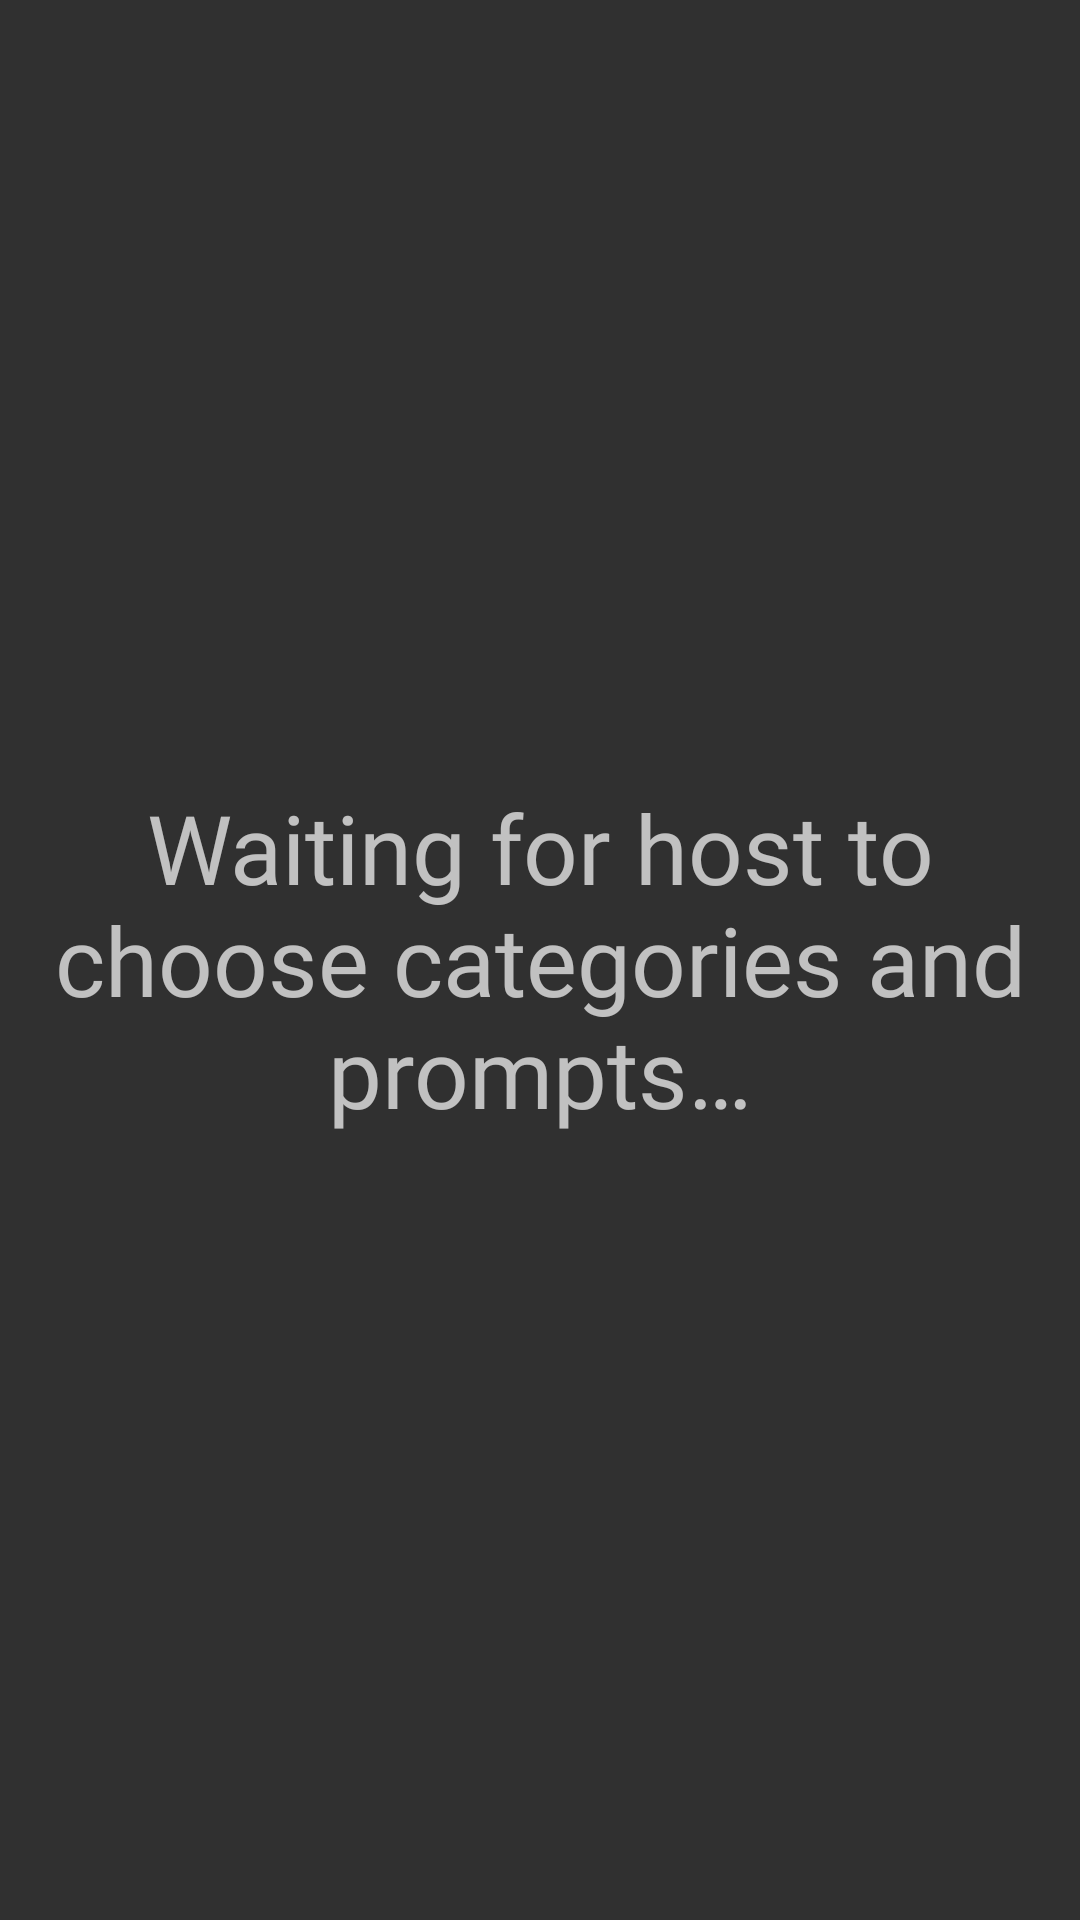

Layout XML and referenced resources for this Android screen:
<!-- AndroidManifest.xml: application theme Theme.AppCompat.NoActionBar -->
<!-- res/layout/activity_prompt_wait.xml -->
<?xml version="1.0" encoding="utf-8"?>
<LinearLayout xmlns:android="http://schemas.android.com/apk/res/android"
    android:layout_width="match_parent"
    android:layout_height="match_parent">

    <TextView
        android:layout_width="match_parent"
        android:layout_height="match_parent"
        android:gravity="center"
        android:text="@string/prompt_wait"
        android:autoSizeTextType="uniform"
        android:autoSizeMinTextSize="8sp"
        android:autoSizeMaxTextSize="32sp"
        android:fontFamily="@font/a_alloy_ink"
        />
</LinearLayout>
<!-- resources referenced by this layout -->
<resources>
  <string name="prompt_wait">Waiting for host to choose categories and prompts\u2026</string>
</resources>
